pico-8 play session: no input (idle)

[t = 1 s] idle ~1s (no d-pad/buttons)
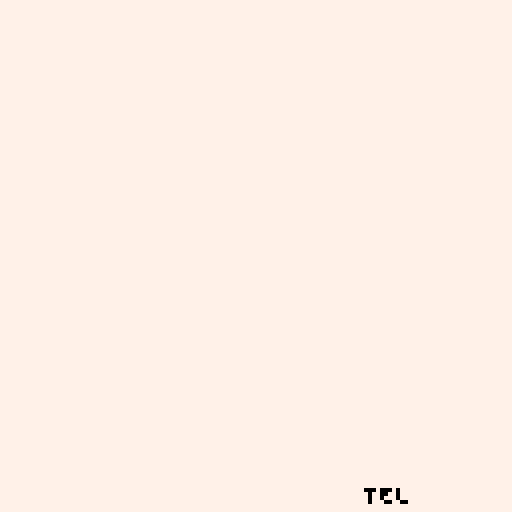
[t = 2 s] idle ~2s (no d-pad/buttons)
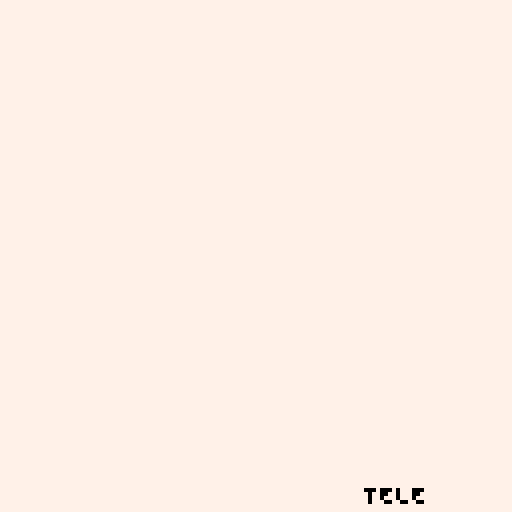
[t = 4 s] idle ~4s (no d-pad/buttons)
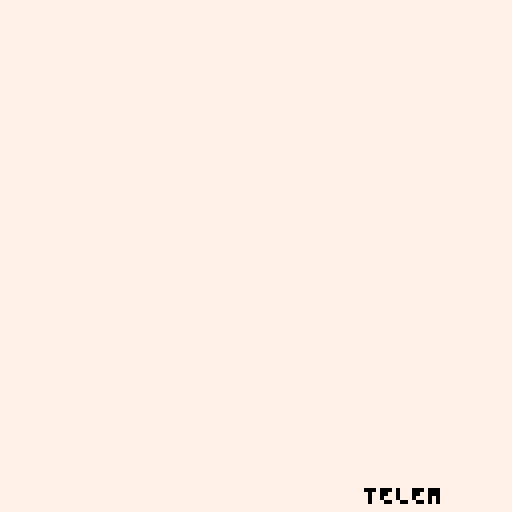
[t = 8 s] idle ~8s (no d-pad/buttons)
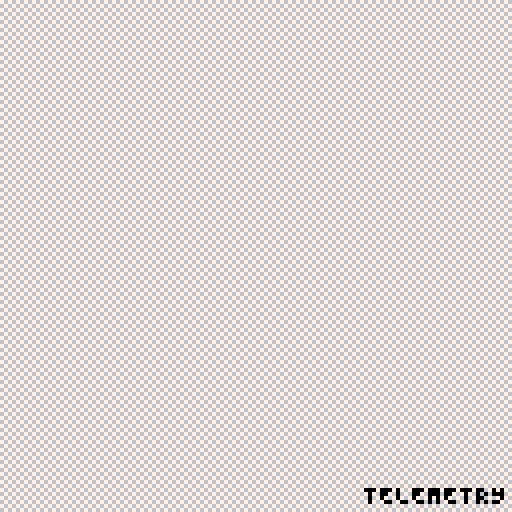

pico-8 cartridge
version 32
__lua__
fov=60.0
drawdist=64.0
cam={x=0.0,y=0.0,z=0.0}

function p01_trapeze_h(l,r,lt,rt,y0,y1)
 lt,rt=(lt-l)/(y1-y0),(rt-r)/(y1-y0)
 if(y0<0)l,r,y0=l-y0*lt,r-y0*rt,0
 y1=min(y1,128)
 for y0=y0,y1 do
  rectfill(l,y0,r,y0)
  l+=lt
  r+=rt
 end
end
function p01_trapeze_w(t,b,tt,bt,x0,x1)
 tt,bt=(tt-t)/(x1-x0),(bt-b)/(x1-x0)
 if(x0<0)t,b,x0=t-x0*tt,b-x0*bt,0
 x1=min(x1,128)
 for x0=x0,x1 do
  rectfill(x0,t,x0,b)
  t+=tt
  b+=bt
 end
end
function p01_trifill(x0,y0,x1,y1,x2,y2,col)
 color(col)
 if(y1<y0)x0,x1,y0,y1=x1,x0,y1,y0
 if(y2<y0)x0,x2,y0,y2=x2,x0,y2,y0
 if(y2<y1)x1,x2,y1,y2=x2,x1,y2,y1
 if max(x2,max(x1,x0))-min(x2,min(x1,x0)) > y2-y0 then
  col=x0+(x2-x0)/(y2-y0)*(y1-y0)
  p01_trapeze_h(x0,x0,x1,col,y0,y1)
  p01_trapeze_h(x1,col,x2,x2,y1,y2)
 else
  if(x1<x0)x0,x1,y0,y1=x1,x0,y1,y0
  if(x2<x0)x0,x2,y0,y2=x2,x0,y2,y0
  if(x2<x1)x1,x2,y1,y2=x2,x1,y2,y1
  col=y0+(y2-y0)/(x2-x0)*(x1-x0)
  p01_trapeze_w(y0,y0,y1,col,x0,x1)
  p01_trapeze_w(y1,col,y2,y2,x1,x2)
 end
end
function step(from,to,d)
	d = abs(d)
	local res = from
	
	if from == to then
		res = from
	elseif from < to then
		res = min(from + d, to)
	elseif from > to then
		res = max(from - d, to)
	end
		
	return res
end

function vec3(x,y,z)
 return {x=x, y=y, z=z}
end

function project3(p)
	local scr2 = {x=0, y=0}
	p.x = p.x - cam.x
	p.y = p.y - cam.y
	p.z = p.z - cam.z	
	local pers = fov / max(1.0, fov + p.z)
	scr2.x = (p.x * pers) + 64
	scr2.y = (p.y * pers) + 64
 return scr2 
end

shades={5,13,6,7}
ibuf={
	3,4,7, 7,8,4, -- bottom
	1,5,8, 8,4,1, -- left
	2,6,7, 7,3,2, -- right
	1,2,5, 5,6,2, -- top
	1,2,3, 3,4,1  -- back	
}
facec={
	1, 1, -- bottom
	2, 2, -- left
	2, 2, -- right
	4, 4, -- top
	3, 3  -- back
}
function draw_box(pos, sz, lcol, dcol)
	local ntl=vec3(
		pos.x,
		pos.y,
		pos.z)
	local ntr=vec3(
		pos.x + sz.x,
		pos.y,
		pos.z)
	local nbr=vec3(
		pos.x + sz.x,
		pos.y + sz.y,
		pos.z)
	local nbl=vec3(
		pos.x,
		pos.y + sz.y,
		pos.z)
	local ftl=vec3(
		pos.x,
		pos.y,
		pos.z + sz.z)
	local ftr=vec3(
		pos.x + sz.x,
		pos.y,
		pos.z + sz.z)
	local fbr=vec3(
		pos.x + sz.x,
		pos.y + sz.y,
		pos.z + sz.z)
	local fbl=vec3(
		pos.x,
		pos.y + sz.y,
		pos.z + sz.z)
		
	local vbuf={
		ntl, ntr, nbr, nbl,
		ftl, ftr, fbr, fbl
	}
	for i,v in ipairs(vbuf) do
		vbuf[i] = project3(v)
	end
	
	local idx=1
	for face=1,#facec do
		local p1 = vbuf[ibuf[idx]]
		local p2 = vbuf[ibuf[idx+1]]
		local p3 = vbuf[ibuf[idx+2]]
		local c = dcol
		if face == 7 or face == 8 then
			c = lcol
		end
		
		p01_trifill(p1.x, p1.y,
			p2.x, p2.y,
			p3.x, p3.y,
			c)
		idx = idx + 3
	end
end

function draw_fade(a)
    local step = flr(shr(a, 5))

    if step == 0 then
        color(0)
        rectfill(0,0,128,128)
    elseif step == 1 then
        fillp(0xA5A5)
        color(80)
        rectfill(0,0,128,128)

        fillp(0)
    elseif step == 2 then
        color(5)
        rectfill(0,0,128,128)
    elseif step == 3 then
        fillp(0xA5A5)
        color(101)
        rectfill(0,0,128,128)

        fillp(0)
    elseif step == 4 then
        color(6)
        rectfill(0,0,128,128)
    elseif step == 5 then
        fillp(0xA5A5)
        color(118)
        rectfill(0,0,128,128)

        fillp(0)
    else
        color(7)
        rectfill(0,0,128,128)
    end
end

road={
	idx=0,
	finish=128,
	grav=0.1625
}

course={}

-- init
function build_course(idx)
	road.idx = idx
	
	-- find the map bounds
	local mx=0
	local my=idx*8
	
	-- walk til idx 120
	local breakout=false
	course = {}
	for x=mx,127 do
		local row={}
		
		for y=my,my+7 do
			-- get tile idx
			local block={blank=false}
			local tile = mget(x,y)
			if tile == 120 then
				breakout=true
				road.finish = x*16.0-16.0
				break
			elseif tile < 64 or tile > 111 then
				block.blank=true
			else
				-- create map block
				block.pos={}
				block.sz={x=16.0,y=0.0,z=16.0}
				
				-- determine xz by map pos
				block.pos.x = (y%8)*16.0-64.0
				block.pos.y = 0
				block.pos.z = x*16.0-16.0
				
				-- read sprite for y
				local sx=(tile%16)*8
				local sy=flr(tile/16)*8
				local ymask=0
				ymask=bor(ymask,
					shl(sget(sx+5,sy+5)!=0 and 1 or 0,0))
				ymask=bor(ymask,
					shl(sget(sx+5,sy+4)!=0 and 1 or 0,1))
				ymask=bor(ymask,
					shl(sget(sx+5,sy+3)!=0 and 1 or 0,2))
				ymask=bor(ymask,
					shl(sget(sx+5,sy+2)!=0 and 1 or 0,3))
				block.ymask = ymask
				
				for yl=0,3 do
					local bit = 3-yl
					if band(ymask, shl(1,bit)) > 0 then
						if block.pos.y == 0 then
							block.pos.y=(yl+1)*8.0
						end
						
						block.sz.y=block.sz.y+8.0
					end
				end
				
				-- read sprite colors
				block.lcol = sget(sx,sy)
				block.dcol = sget(sx+7,sy+7)
			end
			add(row, block)
		end
		
		if breakout then
			break
		end
		
		add(course, row)
	end
end

-- helper
function get_block_idx(pos)
	local rowi=flr((pos.z+16.0)/16.0)+1
	local blocki=min(flr((pos.x+64.0)/16.0)+1,8)
	return rowi, blocki
end

dummy_blank={blank=true}
function get_block(pos)
	local rowi,blocki=get_block_idx(pos)
	if rowi<1 or rowi>#course then
		return dummy_blank
	elseif blocki<1 or blocki>8 then
		return dummy_blank
	else
		return course[rowi][blocki]
	end
end

function pt_in_block(pt, box_pos, box_sz)
	local aabb_min=vec3(box_pos.x, box_pos.y, box_pos.z)
	local aabb_max=vec3(box_pos.x + box_sz.x,
		box_pos.y + box_sz.y,
		box_pos.z + box_sz.z)
	return (pt.x >= aabb_min.x and
		pt.x <= aabb_max.x and
		pt.y >= aabb_min.y and
		pt.y <= aabb_max.y and
		pt.z >= aabb_min.z and
		pt.z <= aabb_max.z)
end

-- draw
patt_timer = 0
patts = {
	0xffff.8, 0xfbff.8, 0xb5bf.8, 0x5e5b.8,
	0xefe5.8, 0xfffe.8
}
patt_i = 1

function draw_finish()
	if road.finish <= cam.z + drawdist then
		local z = road.finish
		local tl = vec3(-64, -32, z)
		local br = vec3(64, 32, z)
		tl = project3(tl)
		br = project3(br)
		
		fillp(patts[patt_i])
	 color(12)
	 rectfill(tl.x, tl.y, br.x, br.y)
		fillp()
		
		patt_timer = patt_timer + 1
		if patt_timer >= 4 then
			patt_i = patt_i + 1
			if patt_i > #patts then
				patt_i = 1
			end
			
			patt_timer = patt_timer - 4
		end
	end
end

dorder={1,8,2,7,3,6,4,5}
function draw_fg()
	draw_finish()
	
	local shipflag=false
	for rowi=#course,1,-1 do
		local row=course[rowi]
		local rowz=(rowi-1)*16.0-16.0
		
		-- cull based on z
		if rowz <= cam.z + drawdist and
			rowz + 64 >= cam.z + 1 then
			
			for blocki=1,#row do
				local block=row[dorder[blocki]]
				if not block.blank then
					draw_box(block.pos,
						block.sz,
						block.lcol, block.dcol)
				end
			end
		end
		
		if rowz <= cam.z-4 and shipflag == false then
			draw_ship()
			shipflag=true
		end
	end
end
ship={
	x=0,
	y=32,
	z=0,
	vx=0,
	vy=0,
	vz=0,
	floor=32,
	onground=true,
	ftimer=0,
	jhtimer=0,
	
	sensor_f=0,
	sensor_l=0,
	sensor_r=0,
	sensor_b=0,
	
	aabb_min={x=-7,y=-5,z=-4},
	aabb_max={x=7,y=0,z=4}
}

function detect_sensors()
	-- find block in course
	local p=vec3(ship.x,ship.y,ship.z)
	local srowi, sblocki = get_block_idx(p)
	local rowi, blocki
	local block
	local nearest,highest
	
	-- bottom
	nearest=256
	highest=256
	ship.sensor_b = 0
	p.y = ship.y + ship.aabb_max.y + 0.125
	
	-- bottom, front left
	p.x = ship.x + ship.aabb_min.x
	p.z = ship.z + ship.aabb_max.z
	block=get_block(p)
	if not block.blank then
		nearest=min(block.pos.y-p.y,nearest)
		highest=min(block.pos.y,highest)
		ship.sensor_b = bor(ship.sensor_b,
			shl(pt_in_block(p,block.pos,block.sz) and 1 or 0,
				0))
	end
	
	-- bottom, front right
	p.x = ship.x + ship.aabb_max.x
	p.z = ship.z + ship.aabb_max.z
	block=get_block(p)
	if not block.blank then
		nearest=min(block.pos.y-p.y,nearest)
		highest=min(block.pos.y,highest)
		ship.sensor_b = bor(ship.sensor_b,
			shl(pt_in_block(p,block.pos,block.sz) and 1 or 0,
				1))
	end
	
	-- bottom, back right
	p.x = ship.x + ship.aabb_max.x
	p.z = ship.z + ship.aabb_min.z
	block=get_block(p)
	if not block.blank then
		nearest=min(block.pos.y-p.y,nearest)
		highest=min(block.pos.y,highest)
		ship.sensor_b = bor(ship.sensor_b,
			shl(pt_in_block(p,block.pos,block.sz) and 1 or 0,
				2))
	end
	
	-- bottom, back left
	p.x = ship.x + ship.aabb_min.x
	p.z = ship.z + ship.aabb_min.z
	block=get_block(p)
	if not block.blank then
		nearest=min(block.pos.y-p.y,nearest)
		highest=min(block.pos.y,highest)
		ship.sensor_b = bor(ship.sensor_b,
			shl(pt_in_block(p,block.pos,block.sz) and 1 or 0,
				3))
	end
	
	-- detect ground
	ship.floor=highest
	if ship.sensor_b > 0 and
			ship.vy > 0 then
		if ship.y > highest then
			ship.y = highest
		end
	end
	
	-- left
	nearest=-256
	ship.sensor_l = 0
	p.x = ship.x + ship.aabb_min.x

	-- left, top front
	p.y = ship.y + ship.aabb_min.y
	p.z = ship.z + ship.aabb_max.z - 1
	block=get_block(p)
	if not block.blank then
		nearest=max((block.pos.x+block.sz.x)-p.x,nearest)
		ship.sensor_l = bor(ship.sensor_l,
			shl(pt_in_block(p,block.pos,block.sz) and 1 or 0,
				0))
	end
			
	-- left, bot fromt
	p.y = ship.y + ship.aabb_max.y - 1
	p.z = ship.z + ship.aabb_max.z - 1
	block=get_block(p)
	if not block.blank then
		nearest=max((block.pos.x+block.sz.x)-p.x,nearest)
		ship.sensor_l = bor(ship.sensor_l,
			shl(pt_in_block(p,block.pos,block.sz) and 1 or 0,
				1))
	end
	
	-- left, bot back
	p.y = ship.y + ship.aabb_max.y - 1
	p.z = ship.z + ship.aabb_min.z
	block=get_block(p)
	if not block.blank then
		nearest=max((block.pos.x+block.sz.x)-p.x,nearest)
		ship.sensor_l = bor(ship.sensor_l,
			shl(pt_in_block(p,block.pos,block.sz) and 1 or 0,
				2))
	end
			
	-- left, top back
	p.y = ship.y + ship.aabb_min.y
	p.z = ship.z + ship.aabb_min.z
	block=get_block(p)
	if not block.blank then
		nearest=max((block.pos.x+block.sz.x)-p.x,nearest)
		ship.sensor_l = bor(ship.sensor_l,
			shl(pt_in_block(p,block.pos,block.sz) and 1 or 0,
				3))
	end
	
	if ship.sensor_l > 0 and
			ship.vx < 0 then
		ship.x = ship.x + max(nearest,0)
	end
	
	-- right
	nearest=256
	ship.sensor_r = 0
	p.x = ship.x + ship.aabb_max.x

	-- right, top front
	p.y = ship.y + ship.aabb_min.y
	p.z = ship.z + ship.aabb_max.z - 1
	block=get_block(p)
	if not block.blank then
		nearest=min(block.pos.x-p.x,nearest)
		ship.sensor_r = bor(ship.sensor_r,
			shl(pt_in_block(p,block.pos,block.sz) and 1 or 0,
				0))
	end
			
	-- right, bot fromt
	p.y = ship.y + ship.aabb_max.y - 1
	p.z = ship.z + ship.aabb_max.z - 1
	block=get_block(p)
	if not block.blank then
		nearest=min(block.pos.x-p.x,nearest)
		ship.sensor_r = bor(ship.sensor_r,
			shl(pt_in_block(p,block.pos,block.sz) and 1 or 0,
				1))
	end
	
	-- right, bot back
	p.y = ship.y + ship.aabb_max.y - 1
	p.z = ship.z + ship.aabb_min.z
	block=get_block(p)
	if not block.blank then
		nearest=min(block.pos.x-p.x,nearest)
		ship.sensor_r = bor(ship.sensor_r,
			shl(pt_in_block(p,block.pos,block.sz) and 1 or 0,
				2))
	end
			
	-- right, top back
	p.y = ship.y + ship.aabb_min.y
	p.z = ship.z + ship.aabb_min.z
	block=get_block(p)
	if not block.blank then
		nearest=min(block.pos.x-p.x,nearest)
		ship.sensor_rl = bor(ship.sensor_r,
			shl(pt_in_block(p,block.pos,block.sz) and 1 or 0,
				3))
	end
	
	if ship.sensor_r > 0 and
			ship.vx > 0 then
		ship.x = ship.x + max(nearest,0)
	end
	
	-- front
	nearest=256
	ship.sensor_f = 0
	p.z = ship.z + ship.aabb_max.z

	-- front, top left
	p.x = ship.x + ship.aabb_min.x
	p.y = ship.y + ship.aabb_min.y
	block=get_block(p)
	if not block.blank then
		nearest=min(block.pos.z-p.z,nearest)
		ship.sensor_f = bor(ship.sensor_f,
			shl(pt_in_block(p,block.pos,block.sz) and 1 or 0,
				0))
	end
			
	-- front, top right
	p.x = ship.x + ship.aabb_max.x
	p.y = ship.y + ship.aabb_min.y
	block=get_block(p)
	if not block.blank then
		nearest=min(block.pos.z-p.z,nearest)
		ship.sensor_f = bor(ship.sensor_f,
			shl(pt_in_block(p,block.pos,block.sz) and 1 or 0,
				1))
	end
	
	-- front, bot right
	p.x = ship.x + ship.aabb_max.x
	p.y = ship.y + ship.aabb_max.y - 1
	block=get_block(p)
	if not block.blank then
		nearest=min(block.pos.z-p.z,nearest)
		ship.sensor_f = bor(ship.sensor_f,
			shl(pt_in_block(p,block.pos,block.sz) and 1 or 0,
				2))
	end
			
	-- front, bot left
	p.x = ship.x + ship.aabb_min.x
	p.y = ship.y + ship.aabb_max.y - 1
	block=get_block(p)
	if not block.blank then
		nearest=min(block.pos.z-p.z,nearest)
		ship.sensor_f = bor(ship.sensor_f,
			shl(pt_in_block(p,block.pos,block.sz) and 1 or 0,
				3))
	end
	
	if ship.sensor_f > 0 and
			ship.vz > 0 then
		ship.z = ship.z + min(nearest,0)
	end
end

function update_ship()
	-- handle x motion
	if ship.onground then
		if btn(0) then
			ship.vx = -0.5
		elseif btn(1) then
			ship.vx = 0.5
		else
			ship.vx = 0.0
		end
	end
	
	if ship.sensor_l > 0 and ship.vx < 0 then
		ship.vx = 0
	elseif ship.sensor_r > 0 and ship.vx > 0 then
		ship.vx = 0
	end
	
	-- handle z motion
	if btn(3) then
		ship.vz = step(ship.vz, -2.0, 2.0/256.0)
	elseif btn(2) then
		ship.vz = step(ship.vz, 2.0, 4.0/256.0)
	end
	
 -- handle jump
 if ship.onground == false then
	 if ship.jhtimer > 0 then
	 	if btn(4) then
	 		ship.jhtimer = ship.jhtimer - 1
	 	else
	 		ship.jhtimer = 0
	 	end
	 else
	 	ship.vy = ship.vy + road.grav
	 end
	else
		if btnp(4) then
			ship.jhtimer = 8
			ship.onground = false
	 	ship.vy = -2.0
	 	sfx(0)
	 end
	end
 
	-- update fire palette
	if ship.ftimer < 12 then
		ship.ftimer = ship.ftimer + 1
	else
		ship.ftimer = 0
	end
	
	-- update position
	ship.x = ship.x + ship.vx
	ship.y = ship.y + ship.vy
	ship.z = ship.z + ship.vz
	ship.x = max(-64, min(ship.x, 64))
	
	-- update cam
	cam.z = ship.z - 0.0
	
	-- handle collision
	detect_sensors()
	if ship.sensor_f > 0 and
			ship.vz > 0 then
		
		if ship.vz > 0.5 then
			sfx(1)
		end
		
		ship.vz = 0
		-- todo: explode
	end
	
	-- handle hitting ground	
	if ship.sensor_b > 0 then
		if ship.vy > 0 then
			ship.onground = true
			sfx(1)
			-- bounce if fast fall
			if ship.vy >= 1.0 then
				ship.vy = -1.0
				ship.vx = ship.vx * 0.25
				ship.onground = false
			else
				ship.vy = 0.0
			end
		end
	else
		ship.onground = false
	end
end

function draw_ship()
	palt(0, false)
	palt(14, true)
	
	-- project world pos
	local wpos = vec3(ship.x,
		ship.y, ship.z)
	local shwpos = vec3(ship.x,
		ship.floor, ship.z)
	local spos = project3(wpos)
	local shspos = project3(shwpos)
	
	-- draw shadow
	if spos.y < shspos.y then
		local ssz = abs(ship.y - ship.floor)
		ssz = min(flr(ssz / 16), 2)
		ssz = ssz * 2
		spr(ssz,
			shspos.x - 8,
			shspos.y - 8 - 1,
			2, 2)
	end
	
	-- draw ship
	local fcolor = ship.ftimer / 4
	fcolor = fcolor + 8
	local spitch = 0
	if ship.vy < -0.75 then
		spitch = 2
	elseif ship.vy > 0.75 then
		spitch = 4
	end 
	pal(8, fcolor)
	spr(8 + spitch,
		spos.x - 8,
		spos.y - 8 - 1,
		2, 2)
		
	-- cleanup
	pal(8, 8)
	palt(0, true)
	palt(14, false)
end

function draw_player()
end
star_c=64
star_f=2
star_t=0
stars={}
cur_bg = 2

-- bg 1: stars
function build_stars()
	for i=1,star_c do
		stars[i] = {
			x=0, y=0, t=0, d=1
		}
	end
end

star_col={1,12,7,10}
function draw_stars()
	for i,v in ipairs(stars) do
		if v.t > 0 then
			local c = min(3, flr(4 * v.t / v.d)) + 1
			c = star_col[c]
			pset(v.x, v.y, c)
		end
	end
end

function update_stars()
	-- update live stars
	for i,v in ipairs(stars) do
		v.t = step(v.t, 0, 1)
	end
	
	-- spawn new stars
	if star_t < star_f then
		star_t = star_t + star_f
	else
		star_t = 0
		
		for i,v in ipairs(stars) do
			if v.t == 0 then
				v.d = rnd(29) + 31
				v.t = v.d
				v.x = rnd(128)
				v.y = rnd(128)
				break
			end
		end
	end
end

-- bg 2: warp

warp_r = 0
warp_dur = 240
warp_off = 0

function update_warp()
    warp_r = warp_r + 0.5
    warp_r = warp_r % warp_dur
    warp_off = (warp_off + 1 / 32) % 1
end

function draw_warp()
    local x=64
    local y=64
    local i

    local step = 4
    local i = 0
    while i < 96 do
        local step_r = (warp_r + i) % warp_dur
        local rad = flr(i + warp_off * step)

        x = x + cos(step_r / warp_dur)
        y = y + sin(step_r / warp_dur)

        local circrad = 0

        circ(x,y,rad,1)
        
        if rad > 0 then
            for j=0,1,0.75/rad do
                local radj = (j + i / 32) % 1
                circfill(x+cos(radj)*rad,y+sin(radj)*rad,circrad,13)
            end
        end

        i = i + step
        step = step + 0.5
    end
end

-- bg hooks
function build_bg()
    build_stars()
end

function update_bg()
    if cur_bg == 1 then
        update_stars()
    elseif cur_bg == 2 then
        update_warp()
    end
end

function draw_bg()
    if cur_bg == 1 then
        draw_stars()
    elseif cur_bg == 2 then
        draw_warp()
    end
end

timer0 = 0
timer1 = 0
fade = 0

sp_text = "TELEMETRY"
sp_len = 0

function STATE_SPLASH()
    if timer0 < 60 then
        fade = 255 * timer0 / 60
    elseif timer0 < 60 * 4 then
        fade = 255

        if timer1 == 0 and sp_len < #sp_text then
            sfx(4)
            sp_len = sp_len + 1
            timer1 = 8
        end

        timer1 = timer1 - 1

        if btnp(4) then
            sp_len = #sp_text
            timer0 = 60 * 4
        end
    elseif timer0 < 60 * 5 then
        fade = 255 * (60 - (timer0 - 60 * 4)) / 60
    elseif timer0 < 60 * 5.5 then
        -- nothing
    else
        game_state = STATE_RUNNING
    end

    fade = flr(fade)
    timer0 = timer0 + 1
end

function STATE_TITLE()
end

function STATE_READY()
	update_bg()
end

function STATE_RUNNING()
	update_bg()
	update_ship()
end

function STATE_DEAD()
	update_bg()
end

function STATE_VICTORY()
	update_bg()
end

game_state = STATE_SPLASH

function update_game()
    game_state()
end

function draw_game()
	cls()
    if game_state == STATE_SPLASH then
        draw_fade(fade)
        if sp_len > 0 then
            print(sub(sp_text, 0, sp_len), 127 - 36, 127 - 6, 0)
        end
    elseif game_state == STATE_TITLE then
    elseif game_state == STATE_READY then
        draw_bg()
        draw_fg()
    elseif game_state == STATE_RUNNING then
        draw_bg()
        draw_fg()
    elseif game_state == STATE_DEAD then
        draw_bg()
        draw_fg()
    elseif game_state == STATE_VICTORY then
        draw_bg()
        draw_fg()
    end
end


function _init()
	build_bg()
	build_course(0)
	print(fovs)
	exit()
end

function _update60()
	update_game()
end

function _draw()
	draw_game()
end
__gfx__
eeeeeeeeeeeeeeeeeeeeeeeeeeeeeeeeeeeeeeeeeeeeeeeeeeeeeeeeeeeeeeeeeeeeeeeeeeeeeeeeeeeeeeeeeeeeeeeeeeeeeeeeeeeeeeeeeeeeeeeeeeeeeeee
eeeeeeeeeeeeeeeeeeeeeeeeeeeeeeeeeeeeeeeeeeeeeeeeeeeeeeeeeeeeeeeeeeeeeeeeeeeeeeeeeeeeeeeeeeeeeeeeeeeeeeeeeeeeeeeeeeeeeeeeeeeeeeee
eeeeeeeeeeeeeeeeeeeeeeeeeeeeeeeeeeeeeeeeeeeeeeeeeeeeeeeeeeeeeeeeeeeeeeeeeeeeeeeeeeeeeeeeeeeeeeeeeeeeeeeeeeeeeeeeeeeeeeeeeeeeeeee
eeeeeeeeeeeeeeeeeeeeeeeeeeeeeeeeeeeeeeeeeeeeeeeeeeeeeeeeeeeeeeeeeeeeeeeeeeeeeeeeeeeeee161eeeeeeeeeeeeeeeeeeeeeeeeeeeeeeeeeeeeeee
eeeeeeeeeeeeeeeeeeeeeeeeeeeeeeeeeeeeeeeeeeeeeeeeeeeeeeeeeeeeeeeeeeeeee161eeeeeeeeeeee51116eeeeeeeeeeeeeeeeeeeeeeeeeeeeeeeeeeeeee
eeeeeeeeeeeeeeeeeeeeeeeeeeeeeeeeeeeeeeeeeeeeeeeeeeeeeeeeeeeeeeeeeee76661ddd6eeeeeeed76d7d556eeeeeee1de666ed1eeeeeeeeeeeeeeeeeeee
eeee0000000eeeeeeeee0000000eeeeeeeeeeeeeeeeeeeeeeeeeeeeeeeeeeeeeeed166777d667eeeeed566d6d5576eeeeedd1d656d5d6eeeeeeeeeeeeeeeeeee
eee000000000eeeeeeee0000000eeeeeeeeee00000eeeeeeeeeeee000eeeeeeee5885d6d6dd887eee5555d666dd6ddeee588dd1d5dd88deeeeeeeeeeeeeeeeee
ee00000000000eeeeee000000000eeeeeeeeeeeeeeeeeeeeeeeeeeeeeeeeeeeee588d11dd1d88deee588d11611d88deee5dd11d6d11dddeeeeeeeeeeeeeeeeee
ee00ee000ee00eeeeeeeeeeeeeeeeeeeeeeeeeeeeeeeeeeeeeeeeeeeeeeeeeeeeed5edd6ddeddeeee588516161188deeeee11115d111eeeeeeeeeeeeeeeeeeee
eeeeeeeeeeeeeeeeeeeeeeeeeeeeeeeeeeeeeeeeeeeeeeeeeeeeeeeeeeeeeeeeeeeeeeeeeeeeeeeeeeddeeeeeeeddeeeeeeeee151eeeeeeeeeeeeeeeeeeeeeee
eeeeeeeeeeeeeeeeeeeeeeeeeeeeeeeeeeeeeeeeeeeeeeeeeeeeeeeeeeeeeeeeeeeeeeeeeeeeeeeeeeeeeeeeeeeeeeeeeeeeeeeeeeeeeeeeeeeeeeeeeeeeeeee
eeeeeeeeeeeeeeeeeeeeeeeeeeeeeeeeeeeeeeeeeeeeeeeeeeeeeeeeeeeeeeeeeeeeeeeeeeeeeeeeeeeeeeeeeeeeeeeeeeeeeeeeeeeeeeeeeeeeeeeeeeeeeeee
eeeeeeeeeeeeeeeeeeeeeeeeeeeeeeeeeeeeeeeeeeeeeeeeeeeeeeeeeeeeeeeeeeeeeeeeeeeeeeeeeeeeeeeeeeeeeeeeeeeeeeeeeeeeeeeeeeeeeeeeeeeeeeee
eeeeeeeeeeeeeeeeeeeeeeeeeeeeeeeeeeeeeeeeeeeeeeeeeeeeeeeeeeeeeeeeeeeeeeeeeeeeeeeeeeeeeeeeeeeeeeeeeeeeeeeeeeeeeeeeeeeeeeeeeeeeeeee
eeeeeeeeeeeeeeeeeeeeeeeeeeeeeeeeeeeeeeeeeeeeeeeeeeeeeeeeeeeeeeeeeeeeeeeeeeeeeeeeeeeeeeeeeeeeeeeeeeeeeeeeeeeeeeeeeeeeeeeeeeeeeeee
00000000000000000000000000000000000000000000000000000000000000000000000000000000000000000000000000000000000000000000000000000000
00000000000000000000000000000000000000000000000000000000000000000000000000000000000000000000000000000000000000000000000000000000
00000000000000000000000000000000000000000000000000000000000000000000000000000000000000000000000000000000000000000000000000000000
00000000000000000000000000000000000000000000000000000000000000000000000000000000000000000000000000000000000000000000000000000000
00000000000000000000000000000000000000000000000000000000000000000000000000000000000000000000000000000000000000000000000000000000
00000000000000000000000000000000000000000000000000000000000000000000000000000000000000000000000000000000000000000000000000000000
00000000000000000000000000000000000000000000000000000000000000000000000000000000000000000000000000000000000000000000000000000000
00000000000000000000000000000000000000000000000000000000000000000000000000000000000000000000000000000000000000000000000000000000
00000000000000000000000000000000000000000000000000000000000000000000000000000000000000000000000000000000000000000000000000000000
00000000000000000000000000000000000000000000000000000000000000000000000000000000000000000000000000000000000000000000000000000000
00000000000000000000000000000000000000000000000000000000000000000000000000000000000000000000000000000000000000000000000000000000
00000000000000000000000000000000000000000000000000000000000000000000000000000000000000000000000000000000000000000000000000000000
00000000000000000000000000000000000000000000000000000000000000000000000000000000000000000000000000000000000000000000000000000000
00000000000000000000000000000000000000000000000000000000000000000000000000000000000000000000000000000000000000000000000000000000
00000000000000000000000000000000000000000000000000000000000000000000000000000000000000000000000000000000000000000000000000000000
00000000000000000000000000000000000000000000000000000000000000000000000000000000000000000000000000000000000000000000000000000000
77777776777777767777777677777776ddddddd5ddddddd5ddddddd5ddddddd577777776777777767777777677777776ddddddd5ddddddd5ddddddd5ddddddd5
77770006777700067777000677770006dddd0005dddd0005dddd0005dddd000577770006777700067777000677770006dddd0005dddd0005dddd0005dddd0005
77770006777700067777000677770706dddd0005dddd0005dddd0005dddd070577770006777700067777000677770706dddd0005dddd0005dddd0005dddd0705
77770006777700067777070677770706dddd0005dddd0005dddd0705dddd070577770006777700067777070677770006dddd0005dddd0005dddd0705dddd0005
77770006777707067777070677770706dddd0005dddd0705dddd0705dddd070577770006777707067777000677770006dddd0005dddd0705dddd0005dddd0005
77770706777707067777070677770706dddd0705dddd0705dddd0705dddd070577770706777700067777000677770006dddd0705dddd0005dddd0005dddd0005
77770006777700067777000677770006dddd0005dddd0005dddd0005dddd000577770006777700067777000677770006dddd0005dddd0005dddd0005dddd0005
66666666666666666666666666666666555555555555555555555555555555556666666666666666666666666666666655555555555555555555555555555555
ccccccc1ccccccc1ccccccc1ccccccc199999994999999949999999499999994ccccccc1ccccccc1ccccccc1ccccccc199999994999999949999999499999994
cccc0001cccc0001cccc0001cccc000199990004999900049999000499990004cccc0001cccc0001cccc0001cccc000199990004999900049999000499990004
cccc0001cccc0001cccc0001cccc070199990004999900049999000499990704cccc0001cccc0001cccc0001cccc070199990004999900049999000499990704
cccc0001cccc0001cccc0701cccc070199990004999900049999070499990704cccc0001cccc0001cccc0701cccc000199990004999900049999070499990004
cccc0001cccc0701cccc0701cccc070199990004999907049999070499990704cccc0001cccc0701cccc0001cccc000199990004999907049999000499990004
cccc0701cccc0701cccc0701cccc070199990704999907049999070499990704cccc0701cccc0001cccc0001cccc000199990704999900049999000499990004
cccc0001cccc0001cccc0001cccc000199990004999900049999000499990004cccc0001cccc0001cccc0001cccc000199990004999900049999000499990004
11111111111111111111111111111111444444444444444444444444444444441111111111111111111111111111111144444444444444444444444444444444
bbbbbbb3bbbbbbb3bbbbbbb3bbbbbbb388888882888888828888888288888882bbbbbbb3bbbbbbb3bbbbbbb3bbbbbbb388888882888888828888888288888882
bbbb0003bbbb0003bbbb0003bbbb000388880002888800028888000288880002bbbb0003bbbb0003bbbb0003bbbb000388880002888800028888000288880002
bbbb0003bbbb0003bbbb0003bbbb070388880002888800028888000288880702bbbb0003bbbb0003bbbb0003bbbb070388880002888800028888000288880702
bbbb0003bbbb0003bbbb0703bbbb070388880002888800028888070288880702bbbb0003bbbb0003bbbb0703bbbb000388880002888800028888070288880002
bbbb0003bbbb0703bbbb0703bbbb070388880002888807028888070288880702bbbb0003bbbb0703bbbb0003bbbb000388880002888807028888000288880002
bbbb0703bbbb0703bbbb0703bbbb070388880702888807028888070288880702bbbb0703bbbb0003bbbb0003bbbb000388880702888800028888000288880002
bbbb0003bbbb0003bbbb0003bbbb000388880002888800028888000288880002bbbb0003bbbb0003bbbb0003bbbb000388880002888800028888000288880002
33333333333333333333333333333333222222222222222222222222222222223333333333333333333333333333333322222222222222222222222222222222
00000000000000000000000000000000000000000000000000000000000000000008800000000000000000000000000000000000000000000000000000000000
00000000000000000000000000000000000000000000000000000000000000000008800000000000000000000000000000000000000000000000000000000000
00000000000000000000000000000000000000000000000000000000000000000008800000000000000000000000000000000000000000000000000000000000
aaaaaaaa000000000000000000000000000000000000000000000000000000000008800000000000000000000000000000000000000000000000000000000000
aaaaaaaa000000000000000000000000000000000000000000000000000000000008800000000000000000000000000000000000000000000000000000000000
00000000000000000000000000000000000000000000000000000000000000000008800000000000000000000000000000000000000000000000000000000000
00000000000000000000000000000000000000000000000000000000000000000008800000000000000000000000000000000000000000000000000000000000
00000000000000000000000000000000000000000000000000000000000000000008800000000000000000000000000000000000000000000000000000000000
__map__
0000000000000000000000000000000000000000000078000000000000000000000000000000000000000000000000000000000000000000000000000000007800000000000000000000000000000000000000000000000000000000000000000000000000000000000000000000000000000000000000000000000000000000
0000000000000000000000000000000000000000000078000000000000000000000000000000000000000000000000000000000000000000000000000000007800000000000000000000000000000000000000000000000000000000000000000000000000000000000000000000000000000000000000000000000000000000
0000000040404141414100000000000000004a4a4a4a784b00004b4b00004b4b00004a4a4a4a000000000000000000000000000000000000000000000000007800000000000000000000000000000000000000000000000000000000000000000000000000000000000000000000000000000000000000000000000000000000
4040404040400000545440406060606041410000000078000000000000000000000042424242424266000049490000484800004848484800000000000000007800000000000000000000000000000000000000000000000000000000000000000000000000000000000000000000000000000000000000000000000000000000
4040404040400000545440406060606041410000000078000000000000000000000042424242424266000049490000484800004848484800004848404040407800000000000000000000000000000000000000000000000000000000000000000000000000000000000000000000000000000000000000000000000000000000
0000000040404141414100000000000000004a4a4a4a78004040000040400000404041414141000000000000000000000000000000000000000000000000007800000000000000000000000000000000000000000000000000000000000000000000000000000000000000000000000000000000000000000000000000000000
0000000000000000000000000000000000000000000078000000000000000000000000000000000000000000000000000000000000000000000000000000007800000000000000000000000000000000000000000000000000000000000000000000000000000000000000000000000000000000000000000000000000000000
7070707070707070707070707070707070707070707070707070707070707070707070707070707070707070707070707070707070707070707070707070707070707070707070707070707070707070707070707070707070707070707070707070707070707070707070707070707070707070707070707070707070707070
0000000000000000000000000000000000000000000000000000000000000000000000000000000000000000000000000000000000000000000000000000000000000000000000000000000000000000000000000000000000000000000000000000000000000000000000000000000000000000000000000000000000000000
0000000000000000000000000000000000000000000000000000000000000000000000000000000000000000000000000000000000000000000000000000000000000000000000000000000000000000000000000000000000000000000000000000000000000000000000000000000000000000000000000000000000000000
0000000000000000000000000000000000000000000000000000000000000000000000000000000000000000000000000000000000000000000000000000000000000000000000000000000000000000000000000000000000000000000000000000000000000000000000000000000000000000000000000000000000000000
0000000000000000000000000000000000000000000000000000000000000000000000000000000000000000000000000000000000000000000000000000000000000000000000000000000000000000000000000000000000000000000000000000000000000000000000000000000000000000000000000000000000000000
0000000000000000000000000000000000000000000000000000000000000000000000000000000000000000000000000000000000000000000000000000000000000000000000000000000000000000000000000000000000000000000000000000000000000000000000000000000000000000000000000000000000000000
0000000000000000000000000000000000000000000000000000000000000000000000000000000000000000000000000000000000000000000000000000000000000000000000000000000000000000000000000000000000000000000000000000000000000000000000000000000000000000000000000000000000000000
0000000000000000000000000000000000000000000000000000000000000000000000000000000000000000000000000000000000000000000000000000000000000000000000000000000000000000000000000000000000000000000000000000000000000000000000000000000000000000000000000000000000000000
7070707070707070707070707070707070707070707070707070707070707070707070707070707070707070707070707070707070707070707070707070707070707070707070707070707070707070707070707070707070707070707070707070707070707070707070707070707070707070707070707070707070707070
0000000000000000000000000000000000000000000000000000000000000000000000000000000000000000000000000000000000000000000000000000000000000000000000000000000000000000000000000000000000000000000000000000000000000000000000000000000000000000000000000000000000000000
0000000000000000000000000000000000000000000000000000000000000000000000000000000000000000000000000000000000000000000000000000000000000000000000000000000000000000000000000000000000000000000000000000000000000000000000000000000000000000000000000000000000000000
0000000000000000000000000000000000000000000000000000000000000000000000000000000000000000000000000000000000000000000000000000000000000000000000000000000000000000000000000000000000000000000000000000000000000000000000000000000000000000000000000000000000000000
0000000000000000000000000000000000000000000000000000000000000000000000000000000000000000000000000000000000000000000000000000000000000000000000000000000000000000000000000000000000000000000000000000000000000000000000000000000000000000000000000000000000000000
0000000000000000000000000000000000000000000000000000000000000000000000000000000000000000000000000000000000000000000000000000000000000000000000000000000000000000000000000000000000000000000000000000000000000000000000000000000000000000000000000000000000000000
0000000000000000000000000000000000000000000000000000000000000000000000000000000000000000000000000000000000000000000000000000000000000000000000000000000000000000000000000000000000000000000000000000000000000000000000000000000000000000000000000000000000000000
0000000000000000000000000000000000000000000000000000000000000000000000000000000000000000000000000000000000000000000000000000000000000000000000000000000000000000000000000000000000000000000000000000000000000000000000000000000000000000000000000000000000000000
7070707070707070707070707070707070707070707070707070707070707070707070707070707070707070707070707070707070707070707070707070707070707070707070707070707070707070707070707070707070707070707070707070707070707070707070707070707070707070707070707070707070707070
0000000000000000000000000000000000000000000000000000000000000000000000000000000000000000000000000000000000000000000000000000000000000000000000000000000000000000000000000000000000000000000000000000000000000000000000000000000000000000000000000000000000000000
0000000000000000000000000000000000000000000000000000000000000000000000000000000000000000000000000000000000000000000000000000000000000000000000000000000000000000000000000000000000000000000000000000000000000000000000000000000000000000000000000000000000000000
0000000000000000000000000000000000000000000000000000000000000000000000000000000000000000000000000000000000000000000000000000000000000000000000000000000000000000000000000000000000000000000000000000000000000000000000000000000000000000000000000000000000000000
0000000000000000000000000000000000000000000000000000000000000000000000000000000000000000000000000000000000000000000000000000000000000000000000000000000000000000000000000000000000000000000000000000000000000000000000000000000000000000000000000000000000000000
0000000000000000000000000000000000000000000000000000000000000000000000000000000000000000000000000000000000000000000000000000000000000000000000000000000000000000000000000000000000000000000000000000000000000000000000000000000000000000000000000000000000000000
0000000000000000000000000000000000000000000000000000000000000000000000000000000000000000000000000000000000000000000000000000000000000000000000000000000000000000000000000000000000000000000000000000000000000000000000000000000000000000000000000000000000000000
0000000000000000000000000000000000000000000000000000000000000000000000000000000000000000000000000000000000000000000000000000000000000000000000000000000000000000000000000000000000000000000000000000000000000000000000000000000000000000000000000000000000000000
7070707070707070707070707070707070707070707070707070707070707070707070707070707070707070707070707070707070707070707070707070707070707070707070707070707070707070707070707070707070707070707070707070707070707070707070707070707070707070707070707070707070707070
